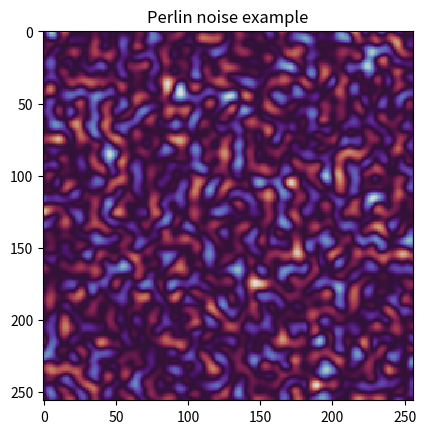

Python code for this plot:
# [redacted]
# Non-parallel implementation

import math
import random
import numpy as np
import matplotlib.pyplot as plt

def plot_noise(noise, plt_title, cmap_given = "gray"):
    plt.imshow(noise, cmap=cmap_given, interpolation='nearest')
    #plt.colorbar()
    plt.title(plt_title)
    plt.show()

def generate_perlin_noise(width, height, scale):
    """
    Generate Perlin noise using the given parameters.
    
    Parameters:
    - width (int): Width of the noise array.
    - height (int): Height of the noise array.
    - scale (int): Scale factor for generating the noise.
    
    Returns:
    - noise (n-dimensional array): Perlin noise array of shape (height, width).
    """

    
    # Create an empty noise array
    noise = np.zeros((height, width))
    
    # Generate random gradient vectors
    gradients = np.random.randn(height // scale + 2, width // scale + 2, 2)

    # Iterate over each pixel in the noise array
    for y in range(height):
        for x in range(width):
            # Calculate the grid cell coordinates for the current pixel
            cell_x = x // scale
            cell_y = y // scale

            # Calculate the position within the cell as fractional offsets
            cell_offset_x = x / scale - cell_x
            cell_offset_y = y / scale - cell_y

            # Calculate the dot products between gradients and offsets
            dot_product_tl = np.dot([cell_offset_x, cell_offset_y], gradients[cell_y, cell_x])
            dot_product_tr = np.dot([cell_offset_x - 1, cell_offset_y], gradients[cell_y, cell_x + 1])
            dot_product_bl = np.dot([cell_offset_x, cell_offset_y - 1], gradients[cell_y + 1, cell_x])
            dot_product_br = np.dot([cell_offset_x - 1, cell_offset_y - 1], gradients[cell_y + 1, cell_x + 1])
          
            # Interpolate the dot products using smoothstep function
            weight_x = smoothstep(cell_offset_x)
            weight_y =  smoothstep(cell_offset_y)
            interpolated_top = lerp(dot_product_tl, dot_product_tr, weight_x)
            interpolated_bottom = lerp(dot_product_bl, dot_product_br, weight_x)
            interpolated_value = lerp(interpolated_top, interpolated_bottom, weight_y)

            # Store the interpolated value in the noise array
            noise[y, x] = interpolated_value
            
    # Normalize the noise values within the range of 0 to 1
    noise = (noise - np.min(noise)) / (np.max(noise) - np.min(noise))

    return noise

def smoothstep(t):
    """
    Smoothstep function for interpolation.
    
    Parameters:
    - t (float): Interpolation value between 0.0 and 1.0.
    
    Returns:
    - result (float): Smoothstep interpolated value.
    """
    return t * t * (3 - 2 * t)

def lerp(a, b, t):
    """
    Linear interpolation between two values.
    
    Parameters:
    - a (float): Start value.
    - b (float): End value.
    - t (float): Interpolation factor between 0.0 and 1.0.
    
    Returns:
    - result (float): Interpolated value between a and b.
    """
    return a + t * (b - a)

# Set the width, height, and scale parameters
width = 256
height = 256
scale = 10

# Generate the Perlin noise
noise = generate_perlin_noise(width, height, scale)

# Plot the Perlin noise
plot_noise(noise, "Perlin noise example", cmap_given = "twilight")